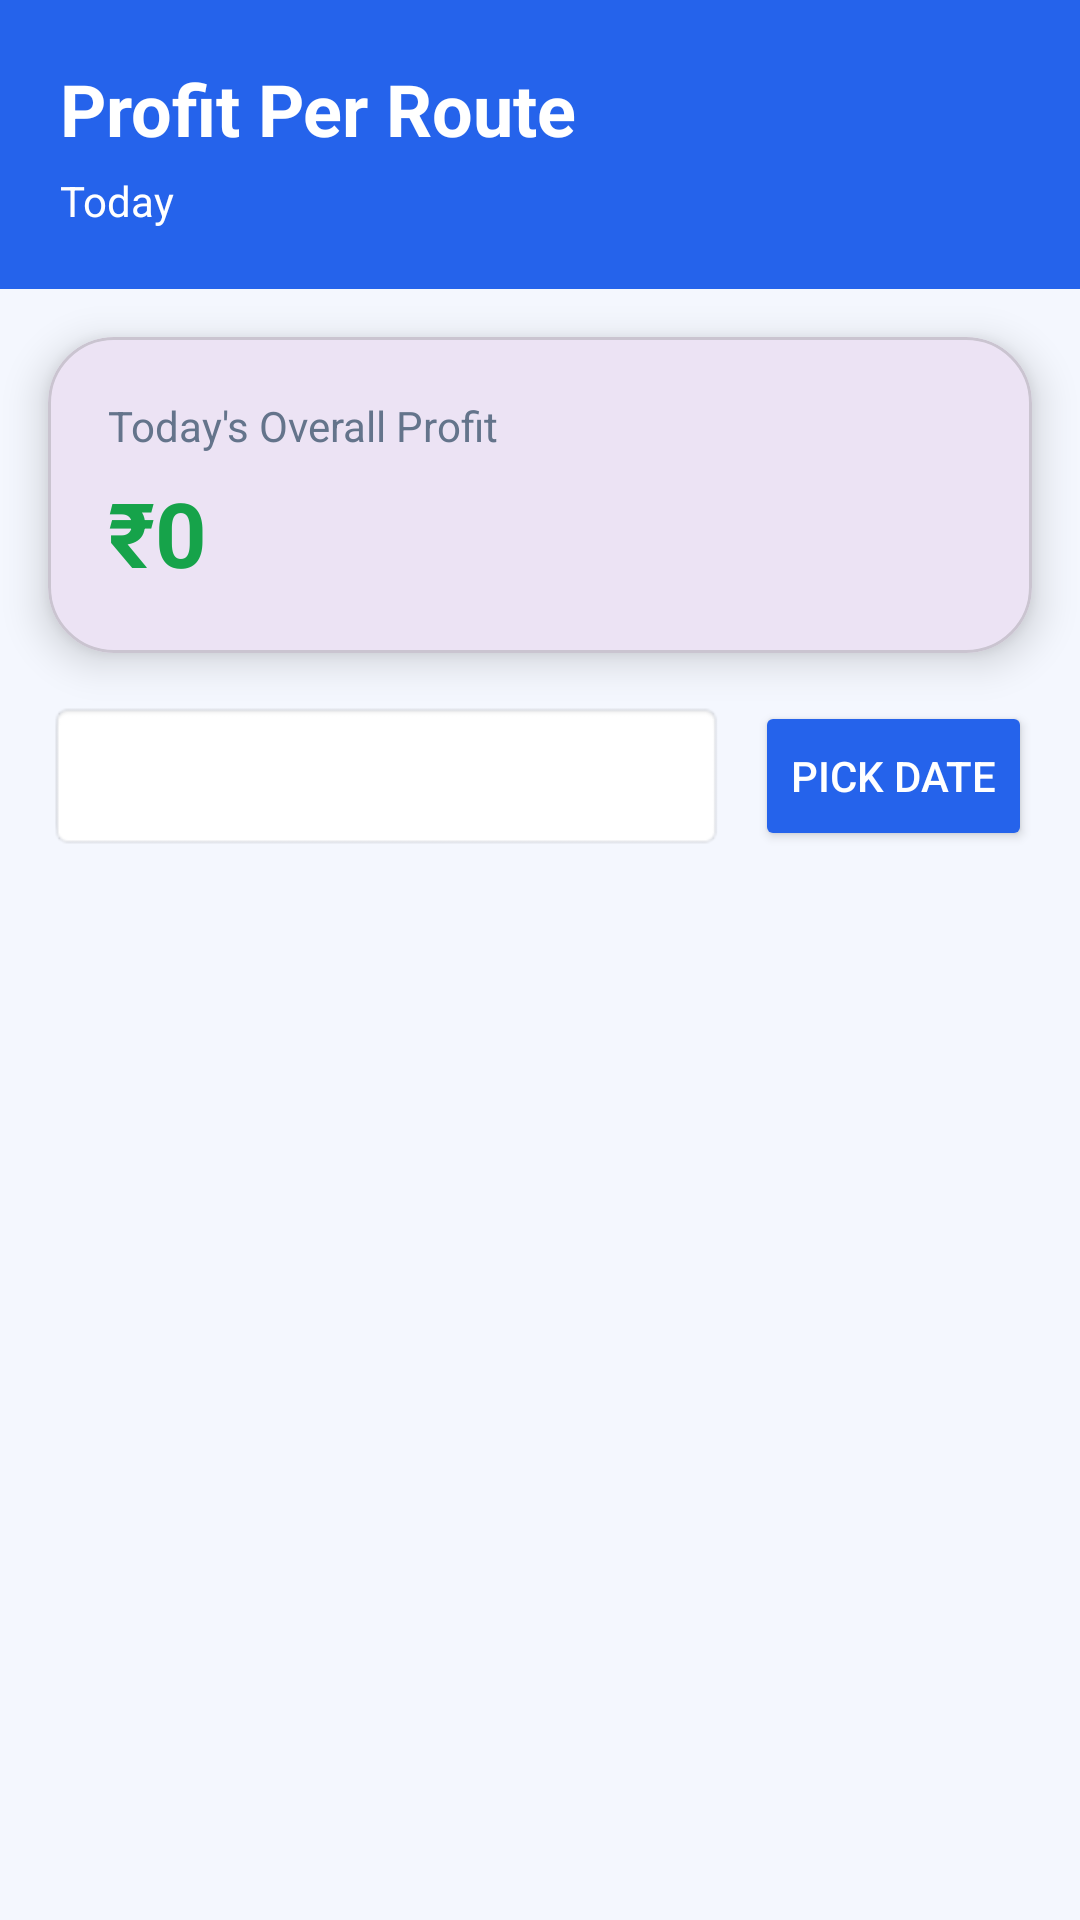

Layout XML and referenced resources for this Android screen:
<!-- AndroidManifest.xml: application theme Theme.SmartBusSystem -->
<!-- res/layout/activity_profitroute.xml -->
<?xml version="1.0" encoding="utf-8"?>
<LinearLayout
    xmlns:android="http://schemas.android.com/apk/res/android"
    xmlns:app="http://schemas.android.com/apk/res-auto"
    android:layout_width="match_parent"
    android:layout_height="match_parent"
    android:orientation="vertical"
    android:background="#F4F7FE">

    

    <LinearLayout
        android:layout_width="match_parent"
        android:layout_height="wrap_content"
        android:orientation="vertical"
        android:padding="20dp"
        android:background="#2563EB">

        <TextView
            android:layout_width="wrap_content"
            android:layout_height="wrap_content"
            android:text="Profit Per Route"
            android:textColor="@android:color/white"
            android:textSize="24sp"
            android:textStyle="bold"/>

        <TextView
            android:id="@+id/tvSelectedDate"
            android:layout_width="wrap_content"
            android:layout_height="wrap_content"
            android:text="Today"
            android:textColor="@android:color/white"
            android:textSize="14sp"
            android:layout_marginTop="5dp"/>

    </LinearLayout>

    

    <com.google.android.material.card.MaterialCardView
        android:layout_width="match_parent"
        android:layout_height="wrap_content"
        android:layout_margin="16dp"
        app:cardCornerRadius="22dp"
        app:cardElevation="8dp">

        <LinearLayout
            android:layout_width="match_parent"
            android:layout_height="wrap_content"
            android:orientation="vertical"
            android:padding="20dp">

            <TextView
                android:layout_width="wrap_content"
                android:layout_height="wrap_content"
                android:text="Today's Overall Profit"
                android:textColor="#64748B"
                android:textSize="14sp"/>

            <TextView
                android:id="@+id/tvTodayProfit"
                android:layout_width="wrap_content"
                android:layout_height="wrap_content"
                android:text="₹0"
                android:textColor="#16A34A"
                android:textSize="30sp"
                android:textStyle="bold"
                android:layout_marginTop="6dp"/>

        </LinearLayout>

    </com.google.android.material.card.MaterialCardView>

    

    <LinearLayout
        android:layout_width="match_parent"
        android:layout_height="wrap_content"
        android:orientation="horizontal"
        android:paddingStart="16dp"
        android:paddingEnd="16dp"
        android:gravity="center_vertical">

        <Spinner
            android:id="@+id/spinnerFilter"
            android:layout_width="0dp"
            android:layout_height="50dp"
            android:layout_weight="1"
            android:background="@android:drawable/editbox_background"/>

        <Button
            android:id="@+id/btnPickDate"
            android:layout_width="wrap_content"
            android:layout_height="50dp"
            android:text="Pick Date"
            android:layout_marginStart="10dp"
            android:backgroundTint="#2563EB"
            android:textColor="@android:color/white"/>

    </LinearLayout>

    

    <androidx.recyclerview.widget.RecyclerView
        android:id="@+id/recyclerProfit"
        android:layout_width="match_parent"
        android:layout_height="0dp"
        android:layout_weight="1"
        android:paddingTop="12dp"
        android:clipToPadding="false"/>

</LinearLayout>
<!-- resources referenced by this layout -->
<resources>
  <style name="Theme.SmartBusSystem" parent="Base.Theme.SmartBusSystem" />
  <style name="Base.Theme.SmartBusSystem" parent="Theme.Material3.Light.NoActionBar">
          
          
      </style>
</resources>
